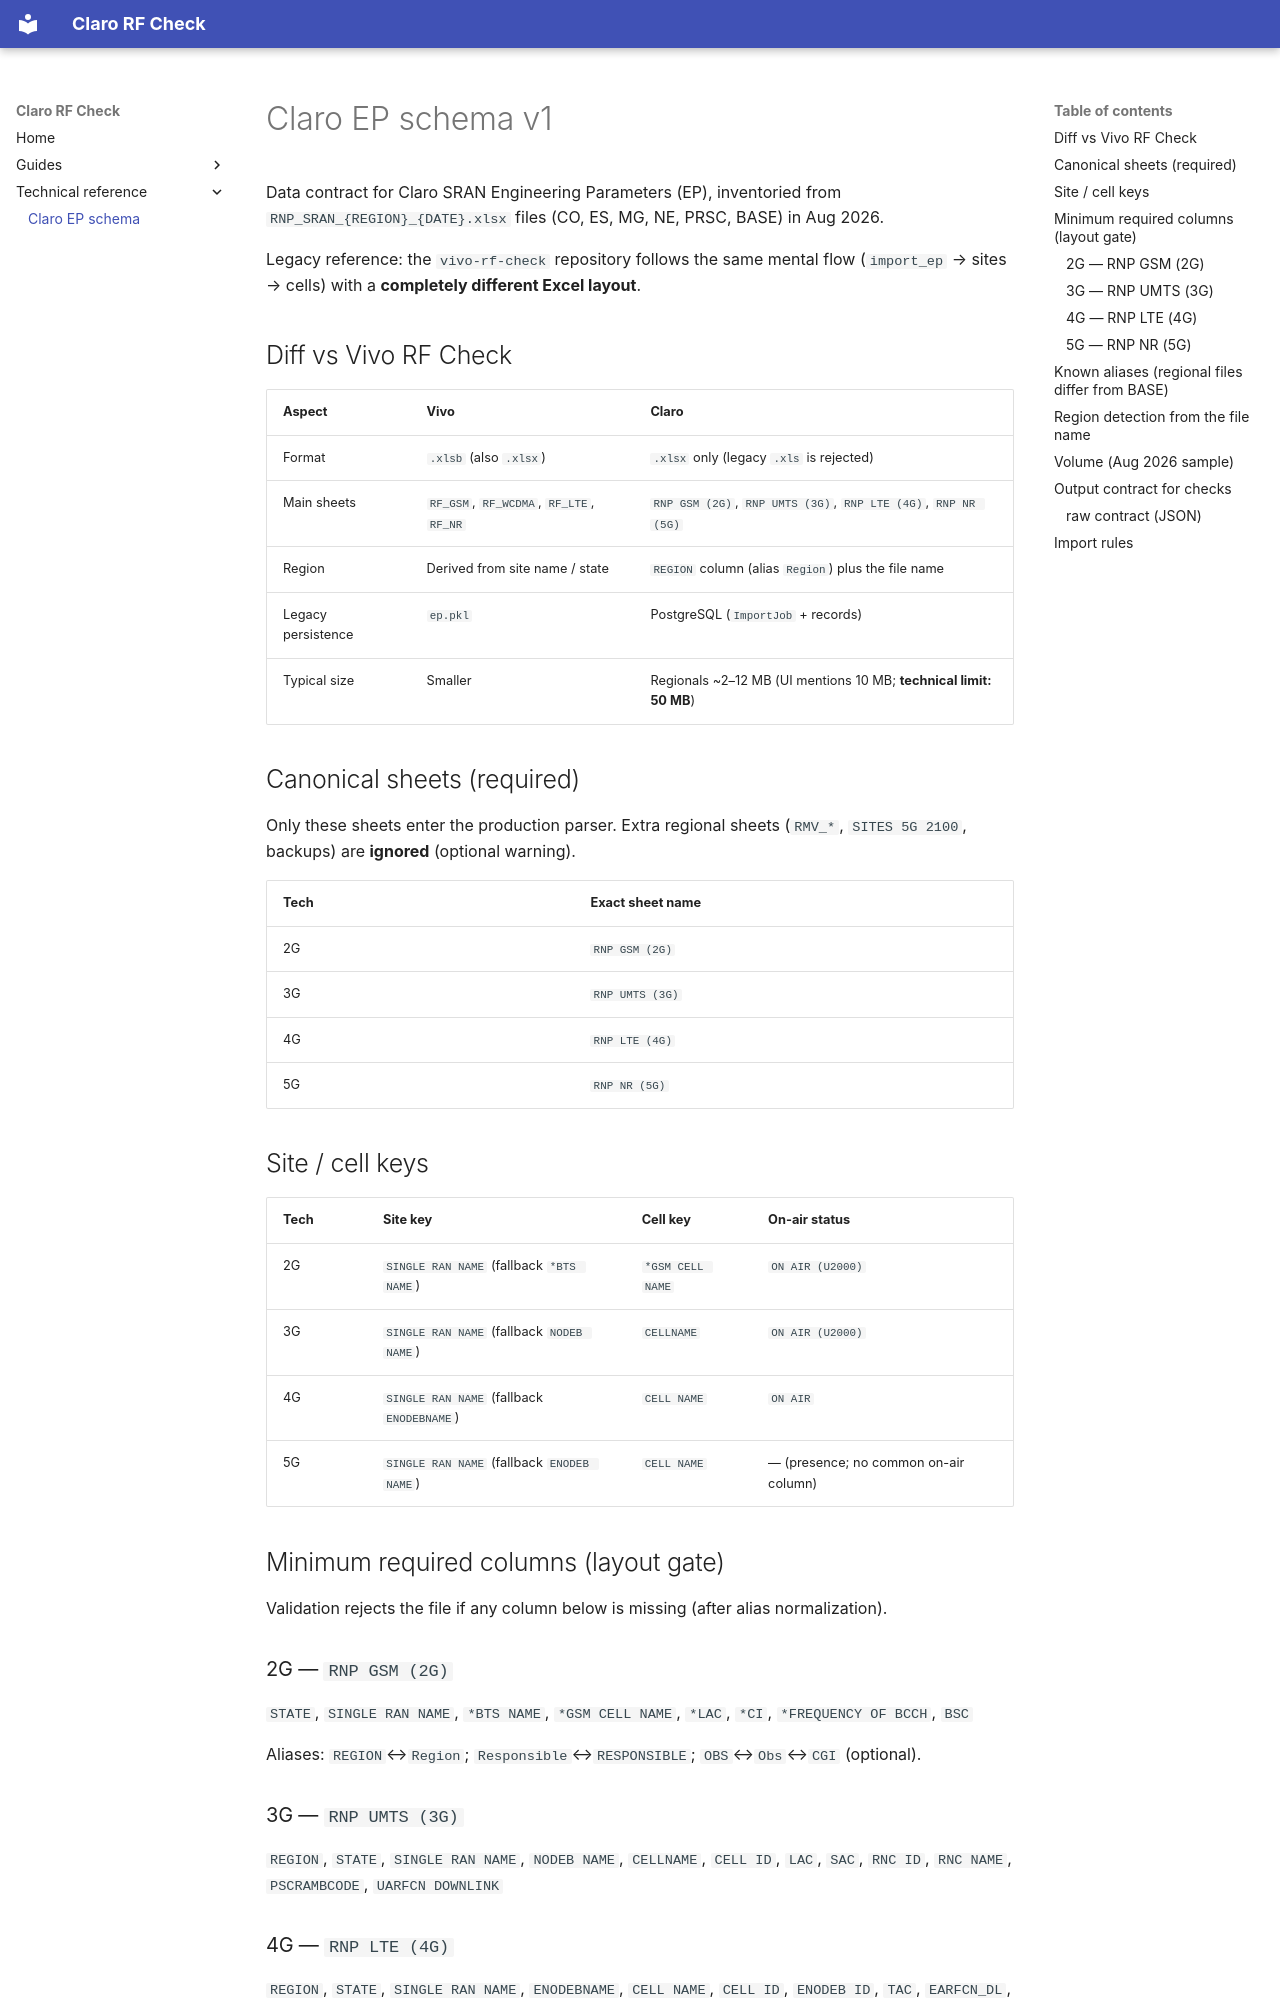

repository: anasavinic/claro-rf-check-railway · page: ep-schema/index.html · generator: mkdocs

# Claro EP schema v1

Data contract for Claro SRAN Engineering Parameters (EP), inventoried from
`RNP_SRAN_{REGION}_{DATE}.xlsx` files (CO, ES, MG, NE, PRSC, BASE) in Aug 2026.

Legacy reference: the `vivo-rf-check` repository follows the same mental flow
(`import_ep` → sites → cells) with a **completely different Excel layout**.

## Diff vs Vivo RF Check

| Aspect | Vivo | Claro |
|---------|------|-------|
| Format | `.xlsb` (also `.xlsx`) | `.xlsx` only (legacy `.xls` is rejected) |
| Main sheets | `RF_GSM`, `RF_WCDMA`, `RF_LTE`, `RF_NR` | `RNP GSM (2G)`, `RNP UMTS (3G)`, `RNP LTE (4G)`, `RNP NR (5G)` |
| Region | Derived from site name / state | `REGION` column (alias `Region`) plus the file name |
| Legacy persistence | `ep.pkl` | PostgreSQL (`ImportJob` + records) |
| Typical size | Smaller | Regionals ~2–12 MB (UI mentions 10 MB; **technical limit: 50 MB**) |

## Canonical sheets (required)

Only these sheets enter the production parser. Extra regional sheets (`RMV_*`, `SITES 5G 2100`, backups)
are **ignored** (optional warning).

| Tech | Exact sheet name |
|------|------------------|
| 2G | `RNP GSM (2G)` |
| 3G | `RNP UMTS (3G)` |
| 4G | `RNP LTE (4G)` |
| 5G | `RNP NR (5G)` |

## Site / cell keys

| Tech | Site key | Cell key | On-air status |
|------|----------|----------|---------------|
| 2G | `SINGLE RAN NAME` (fallback `*BTS NAME`) | `*GSM CELL NAME` | `ON AIR (U2000)` |
| 3G | `SINGLE RAN NAME` (fallback `NODEB NAME`) | `CELLNAME` | `ON AIR (U2000)` |
| 4G | `SINGLE RAN NAME` (fallback `ENODEBNAME`) | `CELL NAME` | `ON AIR` |
| 5G | `SINGLE RAN NAME` (fallback `ENODEB NAME`) | `CELL NAME` | — (presence; no common on-air column) |

## Minimum required columns (layout gate)

Validation rejects the file if any column below is missing (after alias normalization).

### 2G — `RNP GSM (2G)`

`STATE`, `SINGLE RAN NAME`, `*BTS NAME`, `*GSM CELL NAME`, `*LAC`, `*CI`, `*FREQUENCY OF BCCH`, `BSC`

Aliases: `REGION`↔`Region`; `Responsible`↔`RESPONSIBLE`; `OBS`↔`Obs`↔`CGI` (optional).

### 3G — `RNP UMTS (3G)`

`REGION`, `STATE`, `SINGLE RAN NAME`, `NODEB NAME`, `CELLNAME`, `CELL ID`, `LAC`, `SAC`, `RNC ID`, `RNC NAME`, `PSCRAMBCODE`, `UARFCN DOWNLINK`
